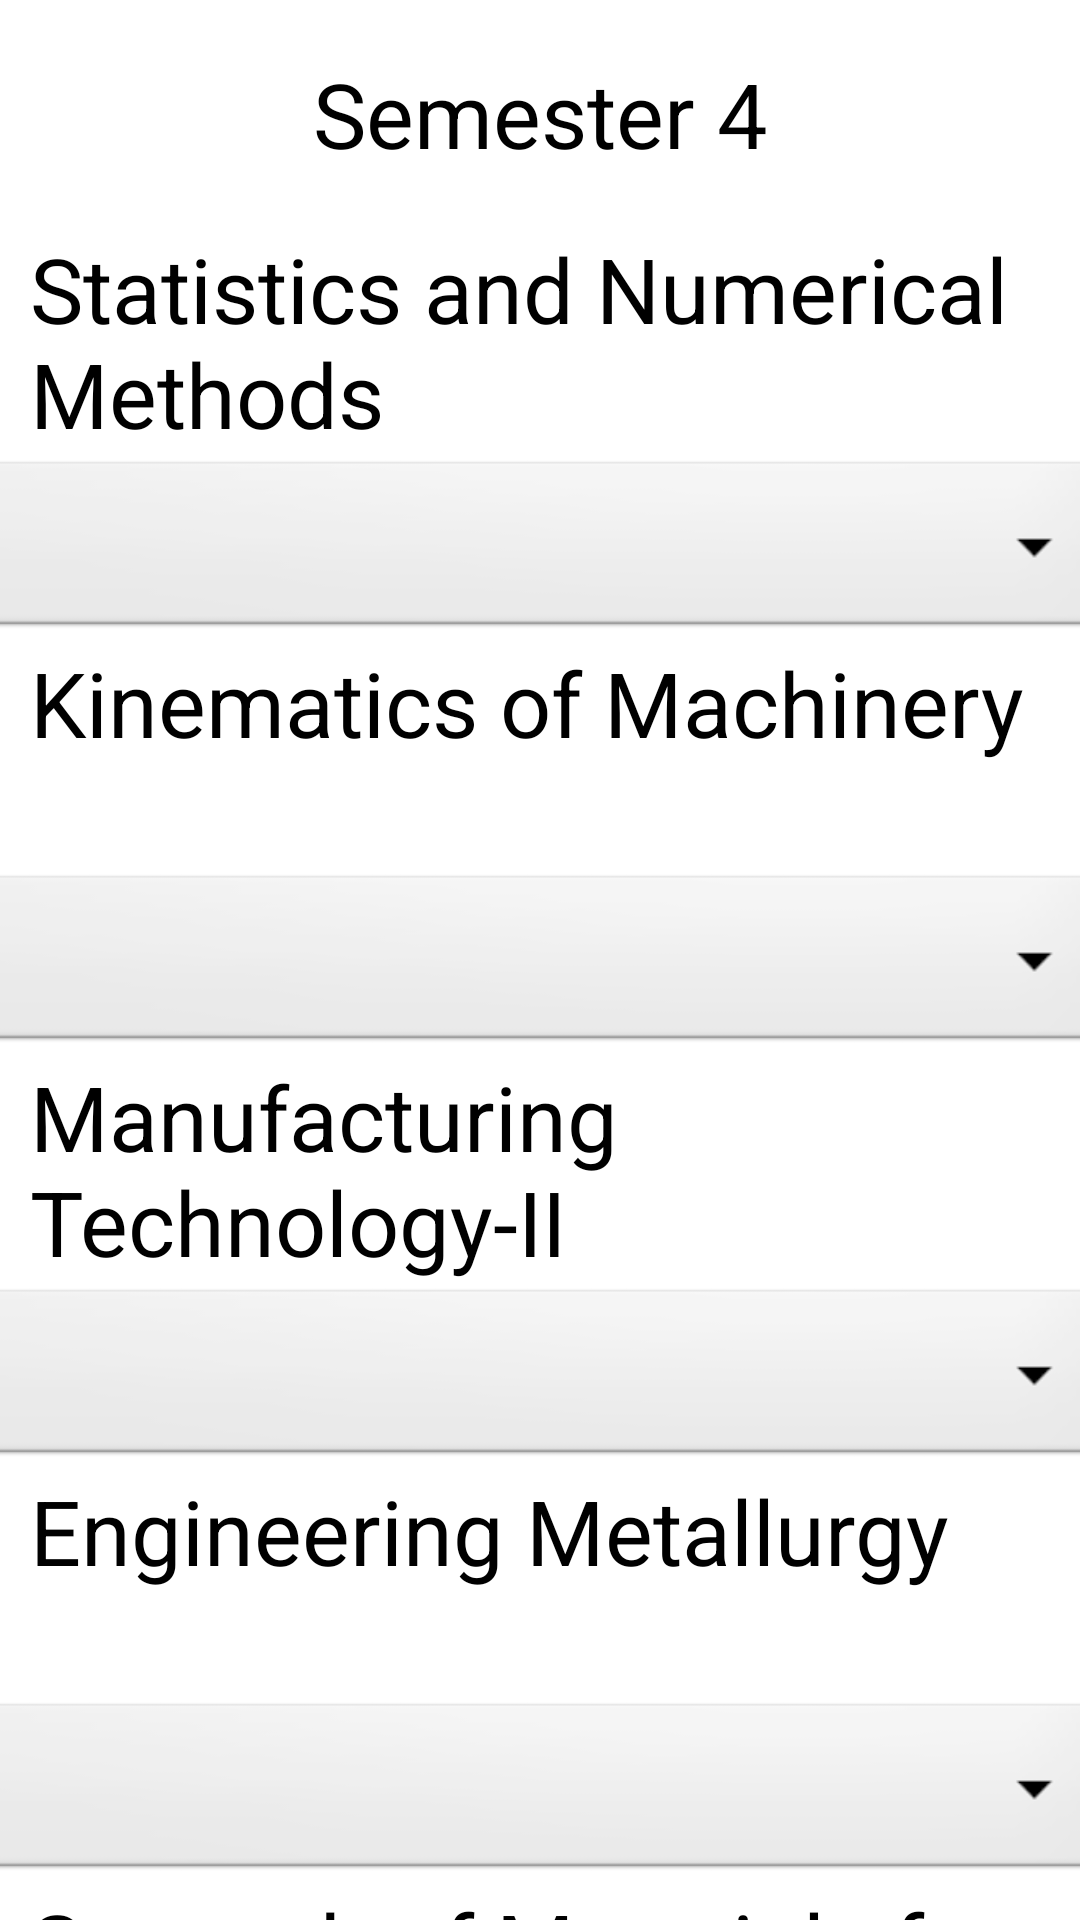

Reconstruct the res/layout file that produces this screen, plus the resources it refers to.
<!-- AndroidManifest.xml: application theme Theme.GPACALCULATOR -->
<!-- res/layout/sem4_mech_sgpa.xml -->
<?xml version="1.0" encoding="utf-8"?>
<androidx.constraintlayout.widget.ConstraintLayout xmlns:android="http://schemas.android.com/apk/res/android"
    xmlns:app="http://schemas.android.com/apk/res-auto"
    xmlns:tools="http://schemas.android.com/tools"
    android:layout_width="match_parent"
    android:layout_height="match_parent"
    tools:context=".sem4_mech_sgpa">
    <ScrollView
        android:layout_width="match_parent"
        android:layout_height="match_parent"
        app:layout_constraintBottom_toBottomOf="parent"
        app:layout_constraintStart_toStartOf="parent">

        <LinearLayout
            android:layout_width="match_parent"
            android:layout_height="match_parent"
            android:orientation="vertical">

            <TextView
                android:layout_width="match_parent"
                android:layout_height="76dp"
                android:text="Semester 4"
                android:textSize="30dp"
                android:gravity="center"
                />
            <TextView
                android:layout_width="match_parent"
                android:layout_height="76dp"
                android:layout_marginLeft="10dp"
                android:text="Statistics and Numerical Methods"
                
                android:textSize="30dp"
                />
            <Spinner
                android:id="@+id/spinner2"
                android:layout_width="377dp"
                android:layout_height="62dp"
                android:layout_gravity="center"
                android:background="@android:drawable/btn_dropdown" />
            <TextView
                android:layout_width="match_parent"
                android:layout_height="76dp"
                android:layout_marginLeft="10dp"
                android:text="Kinematics of Machinery"
                
                android:textSize="30dp"
                />
            <Spinner
                android:id="@+id/spinner3"
                android:layout_width="377dp"
                android:layout_height="62dp"
                android:layout_gravity="center"
                android:background="@android:drawable/btn_dropdown" />
            <TextView
                android:layout_width="match_parent"
                android:layout_height="76dp"
                android:layout_marginLeft="10dp"
                android:text="Manufacturing Technology-II"
                
                android:textSize="30dp"
                />
            <Spinner
                android:id="@+id/spinner4"
                android:layout_width="377dp"
                android:layout_height="62dp"
                android:layout_gravity="center"
                android:background="@android:drawable/btn_dropdown" />
            <TextView
                android:layout_width="match_parent"
                android:layout_height="76dp"
                android:layout_marginLeft="10dp"
                android:text="Engineering Metallurgy"
                
                android:textSize="30dp"
                />
            <Spinner
                android:id="@+id/spinner5"
                android:layout_width="377dp"
                android:layout_height="62dp"
                android:layout_gravity="center"
                android:background="@android:drawable/btn_dropdown" />
            <TextView
                android:layout_width="match_parent"
                android:layout_height="76dp"
                android:layout_marginLeft="10dp"
                android:text="Strength of Materials for Mechanical Engineers"
                
                android:textSize="30dp"
                />
            <Spinner
                android:id="@+id/spinner6"
                android:layout_width="377dp"
                android:layout_height="62dp"
                android:layout_marginTop="30dp"
                android:layout_gravity="center"
                android:background="@android:drawable/btn_dropdown" />
            <TextView
                android:layout_width="match_parent"
                android:layout_height="76dp"
                android:text="Thermal Engineering-I"
                
                android:textSize="30dp"
                android:layout_marginLeft="10dp"
                />
            <Spinner
                android:id="@+id/spinner7"
                android:layout_width="377dp"
                android:layout_height="62dp"
                android:layout_gravity="center"
                android:background="@android:drawable/btn_dropdown" />
            <TextView
                android:layout_width="match_parent"
                android:layout_height="76dp"
                android:text="Manufacturing Technology Lab-II
"
                android:layout_marginLeft="10dp"
                
                android:textSize="30dp"
                />
            <Spinner
                android:id="@+id/spinner8"
                android:layout_width="377dp"
                android:layout_height="62dp"
                android:layout_gravity="center"
                android:layout_marginTop="30dp"
                android:background="@android:drawable/btn_dropdown" />
            <TextView
                android:layout_width="match_parent"
                android:layout_height="76dp"
                android:text="Strength of Materials and fluid MM Lab"
                android:layout_marginLeft="10dp"
                android:layout_marginTop="1dp"
                android:textSize="30dp"
                />
            <Spinner
                android:id="@+id/spinner9"
                android:layout_width="377dp"
                android:layout_height="62dp"
                android:layout_gravity="center"
                android:background="@android:drawable/btn_dropdown" /> <TextView
            android:layout_width="match_parent"
            android:layout_height="76dp"
            android:text="Advanced Reading and Writing"
            android:layout_marginLeft="10dp"
            android:layout_marginTop="1dp"
            android:textSize="30dp"
            />
            <Spinner
                android:id="@+id/spinner10"
                android:layout_width="377dp"
                android:layout_height="62dp"
                android:layout_gravity="center"
                android:background="@android:drawable/btn_dropdown" />
            <Button
                android:id="@+id/button"
                android:layout_width="165dp"
                android:layout_marginTop="20dp"
                android:layout_height="69dp"
                android:layout_gravity="center"
                android:text="Show SGPA" />

            <TextView
                android:id="@+id/textView"
                android:layout_width="match_parent"
                android:layout_height="124dp"
                android:textSize="30dp"
                android:layout_marginLeft="10dp"
                android:layout_marginTop="30dp"
                android:textStyle="bold"
                android:text="" />
        </LinearLayout>
    </ScrollView>
</androidx.constraintlayout.widget.ConstraintLayout>
<!-- resources referenced by this layout -->
<resources>

</resources>
